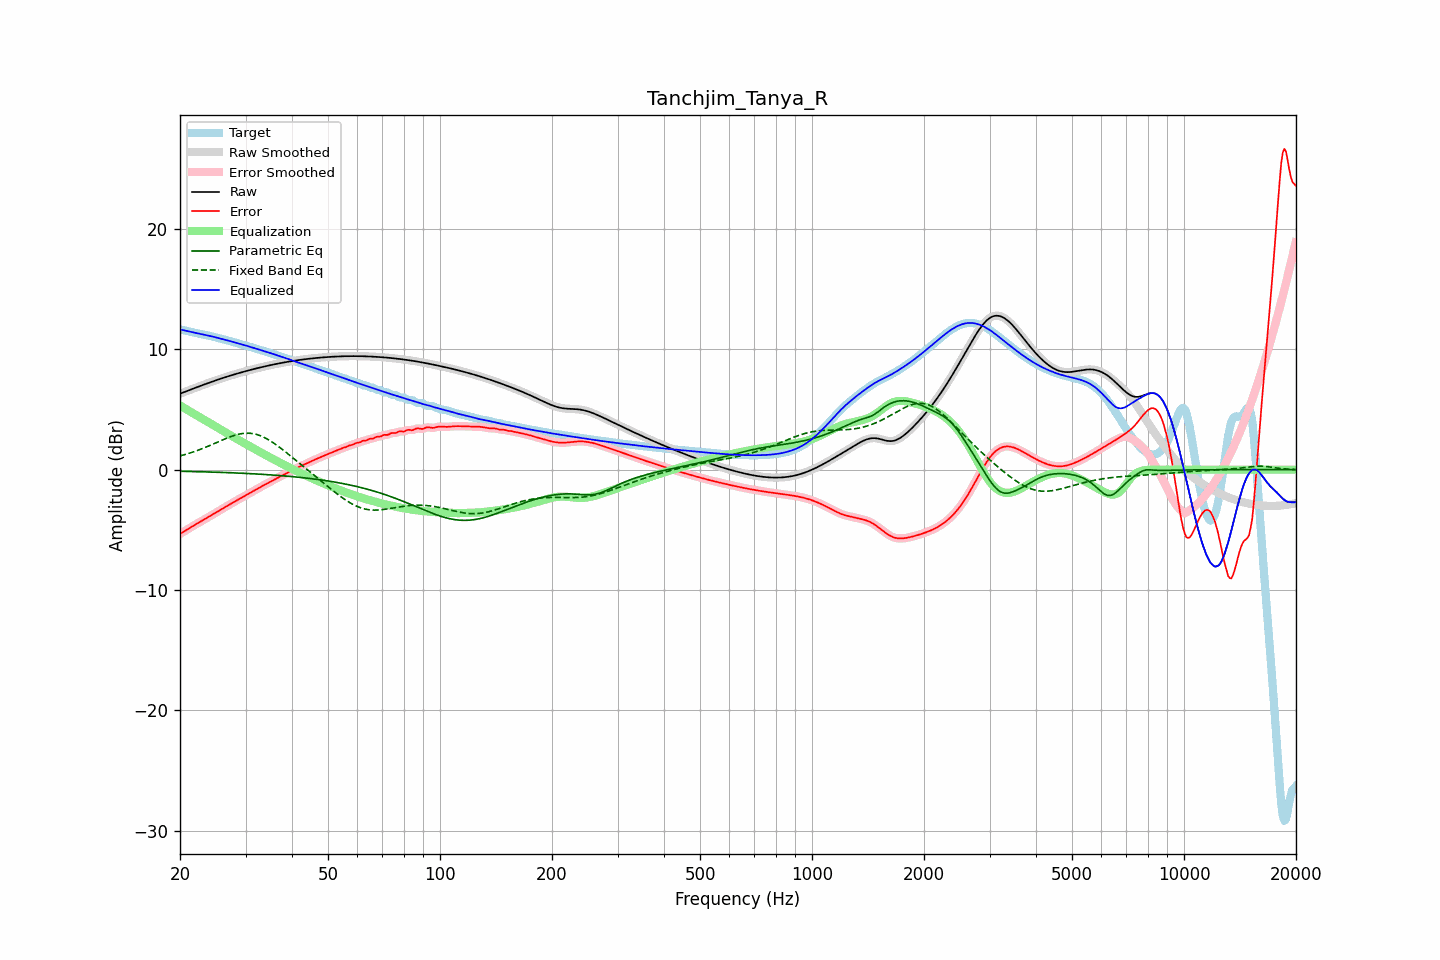

Values plotted in this chart, from the file beside it:
frequency, raw, error, smoothed, error_smoothed, equalization, parametric_eq, fixed_band_eq, equalized_raw, equalized_smoothed, target
20.00, 6.31, -5.34, 6.31, -5.34, 5.34, -0.13, 1.14, 11.65, 11.65, 11.64
20.20, 6.36, -5.26, 6.36, -5.26, 5.26, -0.14, 1.18, 11.62, 11.62, 11.62
20.40, 6.41, -5.18, 6.41, -5.18, 5.18, -0.14, 1.21, 11.59, 11.59, 11.59
20.61, 6.47, -5.10, 6.47, -5.10, 5.09, -0.14, 1.25, 11.56, 11.56, 11.57
20.81, 6.52, -5.02, 6.52, -5.02, 5.01, -0.15, 1.29, 11.53, 11.53, 11.53
21.02, 6.57, -4.93, 6.57, -4.93, 4.93, -0.15, 1.33, 11.50, 11.50, 11.50
21.23, 6.62, -4.85, 6.62, -4.85, 4.85, -0.15, 1.37, 11.47, 11.47, 11.47
21.44, 6.67, -4.77, 6.67, -4.77, 4.77, -0.15, 1.42, 11.44, 11.44, 11.44
21.66, 6.72, -4.69, 6.72, -4.69, 4.69, -0.16, 1.46, 11.41, 11.41, 11.41
21.87, 6.77, -4.61, 6.77, -4.61, 4.61, -0.16, 1.51, 11.38, 11.38, 11.38
22.09, 6.82, -4.53, 6.82, -4.53, 4.53, -0.16, 1.56, 11.36, 11.36, 11.35
22.31, 6.87, -4.45, 6.87, -4.45, 4.46, -0.17, 1.60, 11.33, 11.33, 11.33
22.54, 6.92, -4.38, 6.92, -4.38, 4.38, -0.17, 1.65, 11.30, 11.30, 11.30
22.76, 6.97, -4.30, 6.97, -4.30, 4.30, -0.18, 1.70, 11.28, 11.28, 11.28
22.99, 7.02, -4.23, 7.02, -4.23, 4.23, -0.18, 1.76, 11.25, 11.25, 11.25
23.22, 7.07, -4.15, 7.07, -4.15, 4.15, -0.18, 1.81, 11.22, 11.22, 11.22
23.45, 7.12, -4.08, 7.12, -4.08, 4.07, -0.19, 1.86, 11.19, 11.19, 11.20
23.69, 7.17, -4.00, 7.17, -4.00, 4.00, -0.19, 1.92, 11.16, 11.16, 11.17
23.92, 7.22, -3.92, 7.22, -3.92, 3.92, -0.19, 1.98, 11.13, 11.13, 11.13
24.16, 7.26, -3.84, 7.26, -3.84, 3.84, -0.20, 2.03, 11.10, 11.10, 11.10
24.40, 7.31, -3.76, 7.31, -3.76, 3.76, -0.20, 2.09, 11.07, 11.07, 11.07
24.65, 7.36, -3.67, 7.36, -3.67, 3.68, -0.21, 2.15, 11.03, 11.03, 11.03
24.89, 7.41, -3.59, 7.41, -3.59, 3.60, -0.21, 2.21, 11.00, 11.00, 11.00
25.14, 7.45, -3.51, 7.45, -3.51, 3.51, -0.22, 2.27, 10.97, 10.97, 10.96
25.39, 7.50, -3.43, 7.50, -3.43, 3.44, -0.22, 2.33, 10.93, 10.93, 10.93
25.65, 7.54, -3.36, 7.54, -3.36, 3.36, -0.22, 2.38, 10.90, 10.90, 10.90
25.91, 7.59, -3.28, 7.59, -3.28, 3.28, -0.23, 2.44, 10.86, 10.86, 10.87
26.16, 7.63, -3.20, 7.63, -3.20, 3.20, -0.23, 2.50, 10.83, 10.83, 10.83
26.43, 7.67, -3.12, 7.67, -3.12, 3.12, -0.24, 2.56, 10.80, 10.80, 10.80
26.69, 7.72, -3.04, 7.72, -3.04, 3.04, -0.24, 2.61, 10.76, 10.76, 10.76
26.96, 7.76, -2.97, 7.76, -2.97, 2.96, -0.25, 2.67, 10.72, 10.72, 10.72
27.23, 7.80, -2.89, 7.80, -2.89, 2.89, -0.25, 2.72, 10.69, 10.69, 10.69
27.50, 7.84, -2.81, 7.84, -2.81, 2.81, -0.26, 2.77, 10.65, 10.65, 10.65
27.77, 7.88, -2.73, 7.88, -2.73, 2.73, -0.26, 2.81, 10.61, 10.61, 10.61
28.05, 7.92, -2.65, 7.92, -2.65, 2.65, -0.27, 2.85, 10.58, 10.58, 10.57
28.33, 7.96, -2.58, 7.96, -2.58, 2.58, -0.28, 2.89, 10.54, 10.54, 10.54
28.62, 8.00, -2.50, 8.00, -2.50, 2.50, -0.28, 2.93, 10.50, 10.50, 10.50
28.90, 8.04, -2.43, 8.04, -2.43, 2.43, -0.29, 2.96, 10.46, 10.46, 10.46
29.19, 8.08, -2.35, 8.08, -2.35, 2.35, -0.29, 2.99, 10.43, 10.43, 10.43
29.48, 8.11, -2.28, 8.11, -2.28, 2.27, -0.30, 3.00, 10.39, 10.39, 10.39
29.78, 8.15, -2.20, 8.15, -2.20, 2.20, -0.31, 3.02, 10.35, 10.35, 10.35
30.08, 8.19, -2.12, 8.19, -2.12, 2.12, -0.31, 3.03, 10.31, 10.31, 10.31
30.38, 8.22, -2.05, 8.22, -2.05, 2.05, -0.32, 3.03, 10.27, 10.27, 10.27
30.68, 8.26, -1.97, 8.26, -1.97, 1.97, -0.33, 3.03, 10.23, 10.23, 10.23
30.99, 8.29, -1.90, 8.29, -1.90, 1.90, -0.33, 3.02, 10.19, 10.19, 10.19
31.30, 8.33, -1.82, 8.33, -1.82, 1.82, -0.34, 3.00, 10.15, 10.15, 10.15
31.61, 8.36, -1.75, 8.36, -1.75, 1.75, -0.35, 2.98, 10.11, 10.11, 10.11
31.93, 8.40, -1.67, 8.40, -1.67, 1.67, -0.35, 2.95, 10.07, 10.07, 10.07
32.24, 8.43, -1.60, 8.43, -1.60, 1.60, -0.36, 2.91, 10.03, 10.03, 10.03
32.57, 8.46, -1.52, 8.46, -1.52, 1.52, -0.37, 2.87, 9.99, 9.99, 9.99
32.89, 8.49, -1.45, 8.49, -1.45, 1.45, -0.38, 2.82, 9.95, 9.95, 9.94
33.22, 8.53, -1.38, 8.53, -1.38, 1.38, -0.39, 2.76, 9.90, 9.90, 9.90
33.55, 8.56, -1.30, 8.56, -1.30, 1.31, -0.39, 2.70, 9.86, 9.86, 9.86
33.89, 8.59, -1.23, 8.59, -1.23, 1.24, -0.40, 2.64, 9.82, 9.82, 9.82
34.23, 8.62, -1.16, 8.62, -1.16, 1.16, -0.41, 2.56, 9.78, 9.78, 9.78
34.57, 8.65, -1.09, 8.65, -1.09, 1.09, -0.42, 2.49, 9.74, 9.74, 9.74
34.92, 8.68, -1.02, 8.68, -1.02, 1.02, -0.43, 2.41, 9.70, 9.70, 9.70
35.27, 8.71, -0.95, 8.71, -0.95, 0.95, -0.44, 2.32, 9.65, 9.65, 9.66
35.62, 8.73, -0.88, 8.73, -0.88, 0.88, -0.45, 2.23, 9.61, 9.61, 9.61
35.97, 8.76, -0.80, 8.76, -0.80, 0.80, -0.46, 2.14, 9.56, 9.56, 9.56
... 635 more rows
